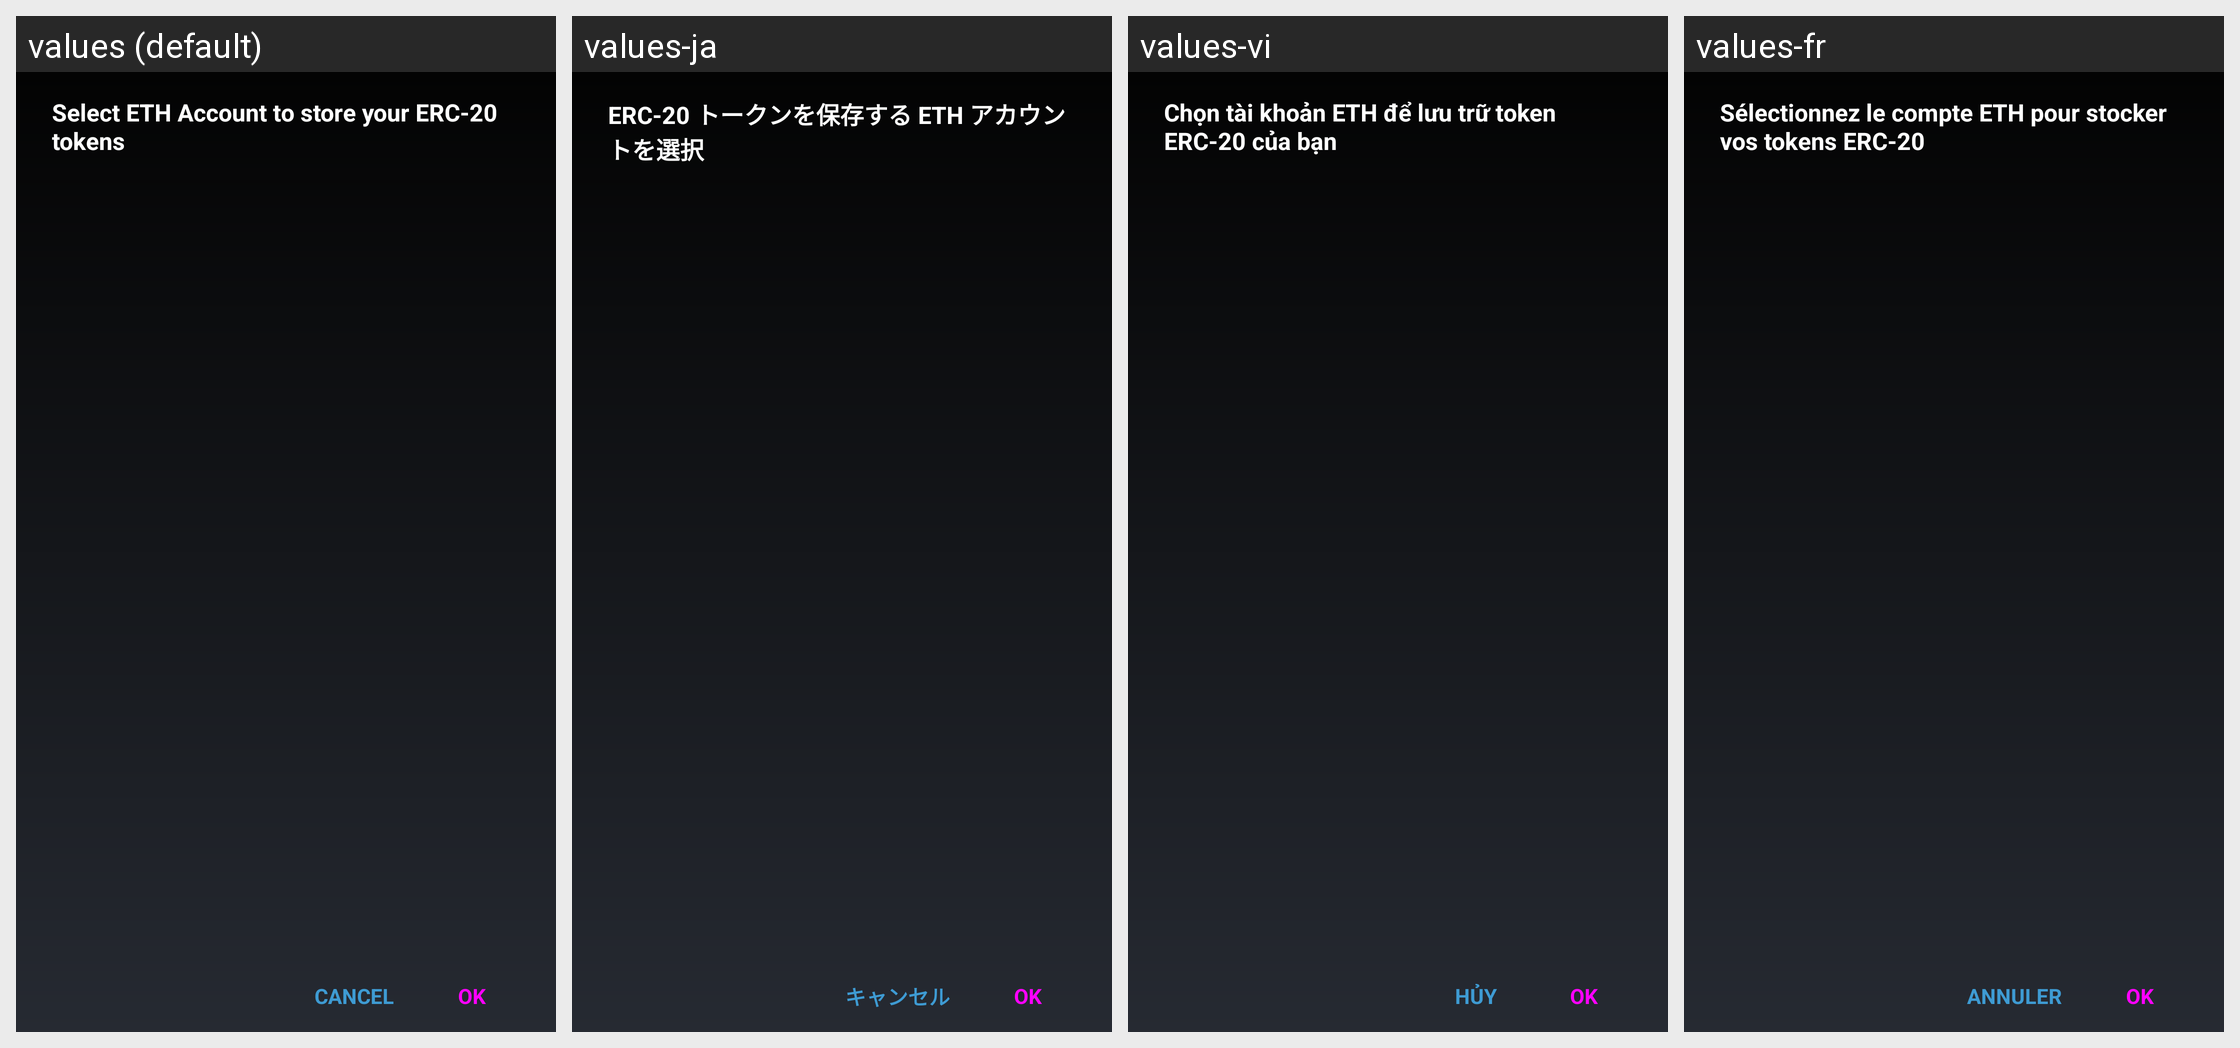

Locale-by-locale string values for the Android screen shown in this grid:
Android screen res/layout/dialog_add_erc20_token.xml rendered under 4 locales, left to right: values (default), values-ja, values-vi, values-fr. Device: Nexus 5 (rendered at 1080×1920; each locale shown at half size, 540×960, under a caption strip naming it); theme MyceliumModern.
Other locales in the repository, not shown: values-az, values-bg, values-cs, values-da, values-de, values-el, values-es, values-fil, values-in, values-it, values-iw, values-ko, values-nl, values-pl, values-pt, values-ro, values-ru, values-sk, values-sl, values-sq, values-sv, values-tr, values-uk, values-zh, values-zh-rTW.
Strings drawn on this screen, with the default value and each locale's value (text and hints the layout hard-codes, and strings that could not be matched under every locale, appear in the picture but are not listed):

button_cancel
  values: Cancel
  values-ja: キャンセル
  values-vi: Hủy
  values-fr: Annuler

button_ok
  values: OK
  values-ja: OK
  values-vi: OK
  values-fr: OK

select_eth_account_to_erc20
  values: Select ETH Account to store your ERC-20 tokens
  values-ja: ERC-20 トークンを保存する ETH アカウントを選択
  values-vi: Chọn tài khoản ETH để lưu trữ token ERC-20 của bạn
  values-fr: Sélectionnez le compte ETH pour stocker vos tokens ERC-20
